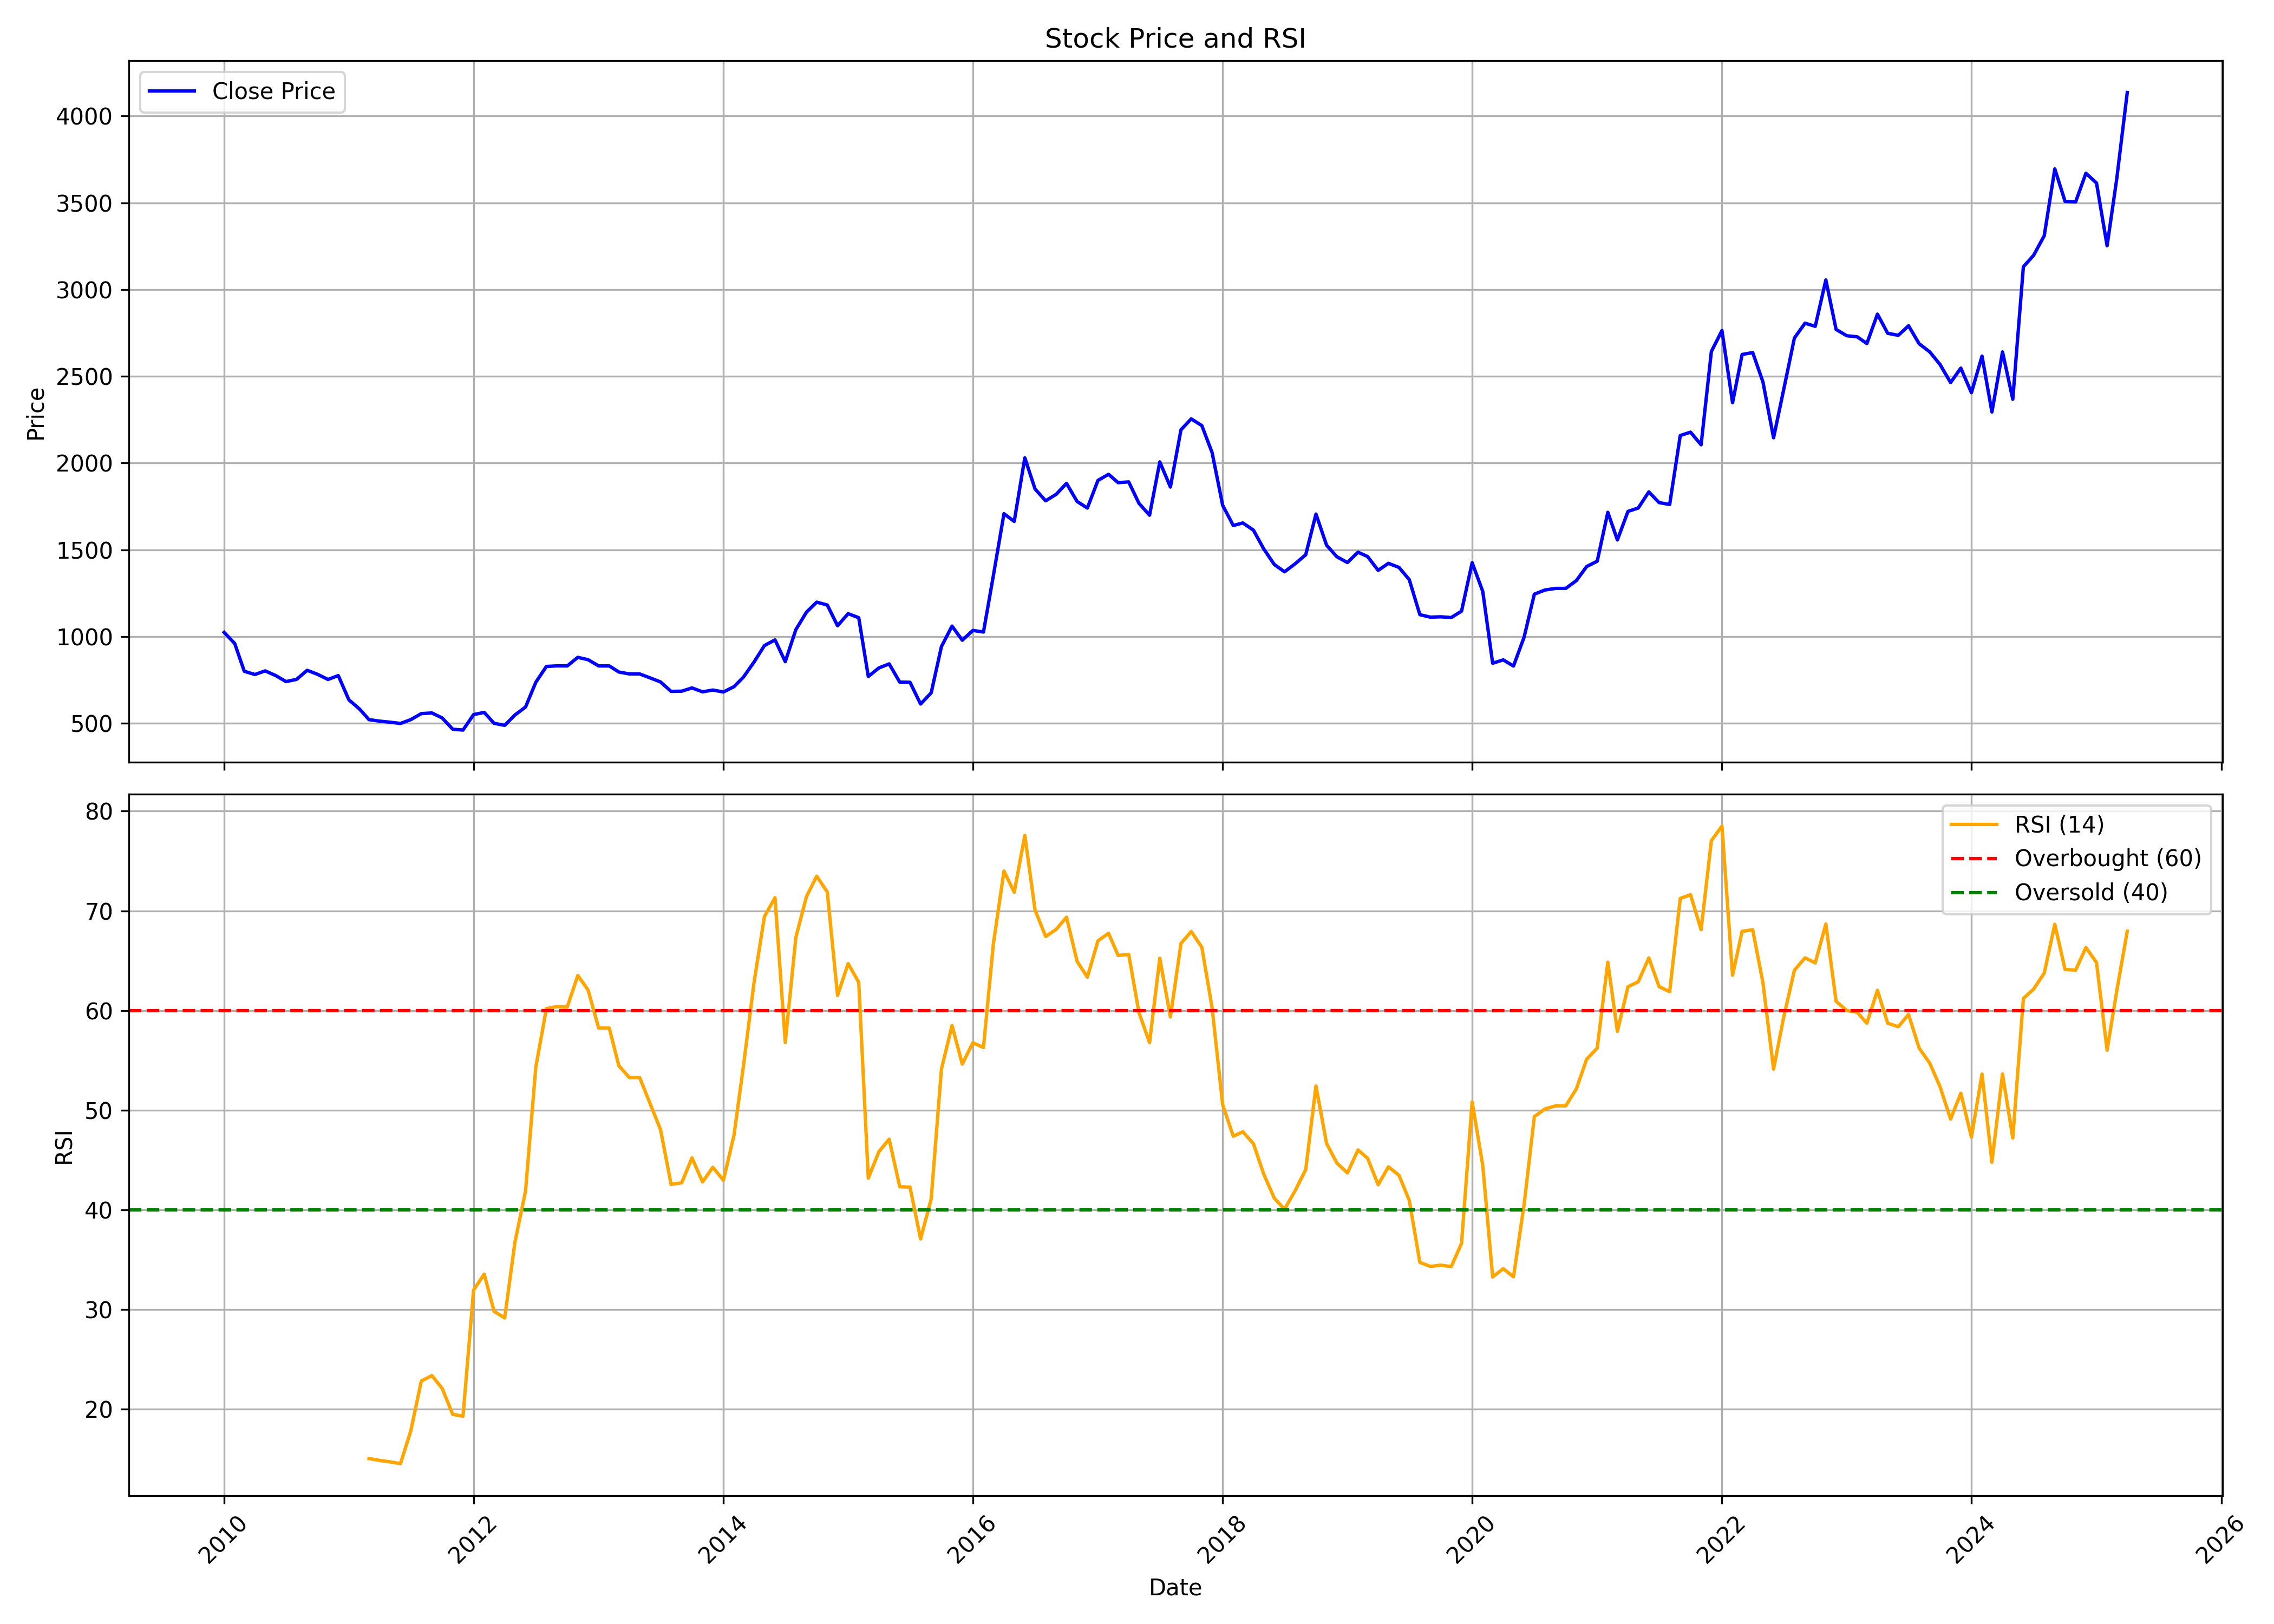

Data behind this chart, as committed beside it:
, Unnamed: 0, date, symbol, open, high, low, close, volume, rsi
0, 0, 2010-01-01, BANARISUG, 1065, 1210, 992.4, 1024, 86637, 
1, 1, 2010-02-01, BANARISUG, 1045, 1085, 952.6, 960.1, 11657, 
2, 2, 2010-03-01, BANARISUG, 960.1, 1081, 781.6, 799.7, 61794, 
3, 3, 2010-04-01, BANARISUG, 810.8, 860.4, 767.8, 781.3, 29792, 
4, 4, 2010-05-01, BANARISUG, 770.9, 865.7, 766.5, 802.1, 17450, 
5, 5, 2010-06-01, BANARISUG, 810.8, 877.2, 756.7, 775.2, 52474, 
6, 6, 2010-07-01, BANARISUG, 775.3, 809, 734.7, 740.5, 26600, 
7, 7, 2010-08-01, BANARISUG, 739.9, 805.3, 695.7, 753.2, 81192, 
8, 8, 2010-09-01, BANARISUG, 763.8, 869.6, 755.8, 805.5, 34312, 
9, 9, 2010-10-01, BANARISUG, 813.1, 878.6, 674.2, 782.7, 10752, 
10, 10, 2010-11-01, BANARISUG, 780, 873.9, 735.1, 752.7, 23759, 
11, 11, 2010-12-01, BANARISUG, 766.4, 824.7, 717.7, 775.2, 67441, 
12, 12, 2011-01-01, BANARISUG, 772, 833.8, 629.4, 635.5, 16691, 
13, 13, 2011-02-01, BANARISUG, 641, 641, 573.8, 582.7, 9887, 
14, 14, 2011-03-01, BANARISUG, 569.3, 600.6, 507.4, 521.1, 96725, 15.05
15, 15, 2011-04-01, BANARISUG, 554, 569.2, 502, 512.5, 23034, 14.86
16, 16, 2011-05-01, BANARISUG, 514.6, 523.6, 469.1, 506.5, 15853, 14.72
17, 17, 2011-06-01, BANARISUG, 503, 528.9, 480.5, 499.1, 7582, 14.54
18, 18, 2011-07-01, BANARISUG, 520, 553.1, 502.9, 521.1, 11490, 17.8
19, 19, 2011-08-01, BANARISUG, 526.3, 560.2, 406.4, 555.9, 20737, 22.82
20, 20, 2011-09-01, BANARISUG, 566, 588.6, 547.6, 559.7, 9264, 23.37
21, 21, 2011-10-01, BANARISUG, 547.6, 583.4, 520.2, 530.9, 7780, 22.09
22, 22, 2011-11-01, BANARISUG, 541.2, 542.2, 442.7, 466, 129595, 19.48
23, 23, 2011-12-01, BANARISUG, 474.6, 525.7, 456.4, 461, 9279, 19.29
24, 24, 2012-01-01, BANARISUG, 505.6, 593.3, 456.4, 550.2, 10516, 31.95
25, 25, 2012-02-01, BANARISUG, 573.2, 629.8, 532.2, 562.9, 61047, 33.55
26, 26, 2012-03-01, BANARISUG, 564.1, 576.9, 479.2, 500, 31627, 29.82
27, 27, 2012-04-01, BANARISUG, 507.5, 556.7, 486, 488.1, 63765, 29.16
28, 28, 2012-05-01, BANARISUG, 488.3, 568.6, 439, 548, 32278, 36.76
29, 29, 2012-06-01, BANARISUG, 548, 613.6, 533.9, 593.8, 10707, 41.89
30, 30, 2012-07-01, BANARISUG, 595, 791, 593.3, 736.3, 31370, 54.31
31, 31, 2012-08-01, BANARISUG, 741.1, 931, 739.3, 827.7, 36273, 60.19
32, 32, 2012-09-01, BANARISUG, 830.7, 872.2, 830.7, 831.1, 12578, 60.39
33, 33, 2012-10-01, BANARISUG, 849.1, 890.6, 830.7, 830.7, 13057, 60.35
34, 34, 2012-11-01, BANARISUG, 831.6, 969.1, 831.6, 880.2, 23249, 63.51
35, 35, 2012-12-01, BANARISUG, 886, 923, 830.7, 866.7, 12024, 62.06
36, 36, 2013-01-01, BANARISUG, 863, 871.3, 830.6, 830.7, 23878, 58.23
37, 37, 2013-02-01, BANARISUG, 830.7, 853.7, 830.7, 830.7, 24625, 58.23
38, 38, 2013-03-01, BANARISUG, 832.5, 844.5, 784.5, 795.7, 22449, 54.46
39, 39, 2013-04-01, BANARISUG, 785, 876.2, 784.5, 784.5, 5624, 53.27
40, 40, 2013-05-01, BANARISUG, 784.5, 828.8, 784.5, 784.5, 3033, 53.27
41, 41, 2013-06-01, BANARISUG, 784.5, 794.7, 760.4, 761.4, 6075, 50.62
42, 42, 2013-07-01, BANARISUG, 761.4, 820.5, 738.4, 738.4, 4226, 48.05
43, 43, 2013-08-01, BANARISUG, 701.4, 733.7, 683, 683.9, 6685, 42.55
44, 44, 2013-09-01, BANARISUG, 695.5, 713.3, 680.5, 685.2, 2679, 42.72
45, 45, 2013-10-01, BANARISUG, 694.6, 712.4, 661.7, 703.9, 6888, 45.21
46, 46, 2013-11-01, BANARISUG, 694.6, 703.9, 680.5, 681.4, 4107, 42.8
47, 47, 2013-12-01, BANARISUG, 681.4, 709.6, 680.5, 691.7, 4322, 44.27
48, 48, 2014-01-01, BANARISUG, 713.3, 732.1, 671.1, 680.5, 20988, 42.97
49, 49, 2014-02-01, BANARISUG, 671.1, 732.1, 658, 711.2, 16264, 47.48
50, 50, 2014-03-01, BANARISUG, 740.9, 900.2, 713.3, 767.1, 8623, 54.53
51, 51, 2014-04-01, BANARISUG, 756.5, 910.4, 755.6, 854.1, 10963, 62.89
52, 52, 2014-05-01, BANARISUG, 854.1, 1070, 821.7, 948, 17243, 69.42
53, 53, 2014-06-01, BANARISUG, 948, 1145, 904.8, 980.8, 29846, 71.32
54, 54, 2014-07-01, BANARISUG, 985.5, 1074, 826, 855.2, 10482, 56.78
55, 55, 2014-08-01, BANARISUG, 857.9, 1056, 854.1, 1040, 15878, 67.33
56, 56, 2014-09-01, BANARISUG, 1032, 1389, 1032, 1141, 33077, 71.42
57, 57, 2014-10-01, BANARISUG, 1147, 1274, 1103, 1198, 9073, 73.47
58, 58, 2014-11-01, BANARISUG, 1203, 1364, 1179, 1182, 12604, 71.89
59, 59, 2014-12-01, BANARISUG, 1182, 1343, 980.1, 1062, 7218, 61.51
... 124 more rows
